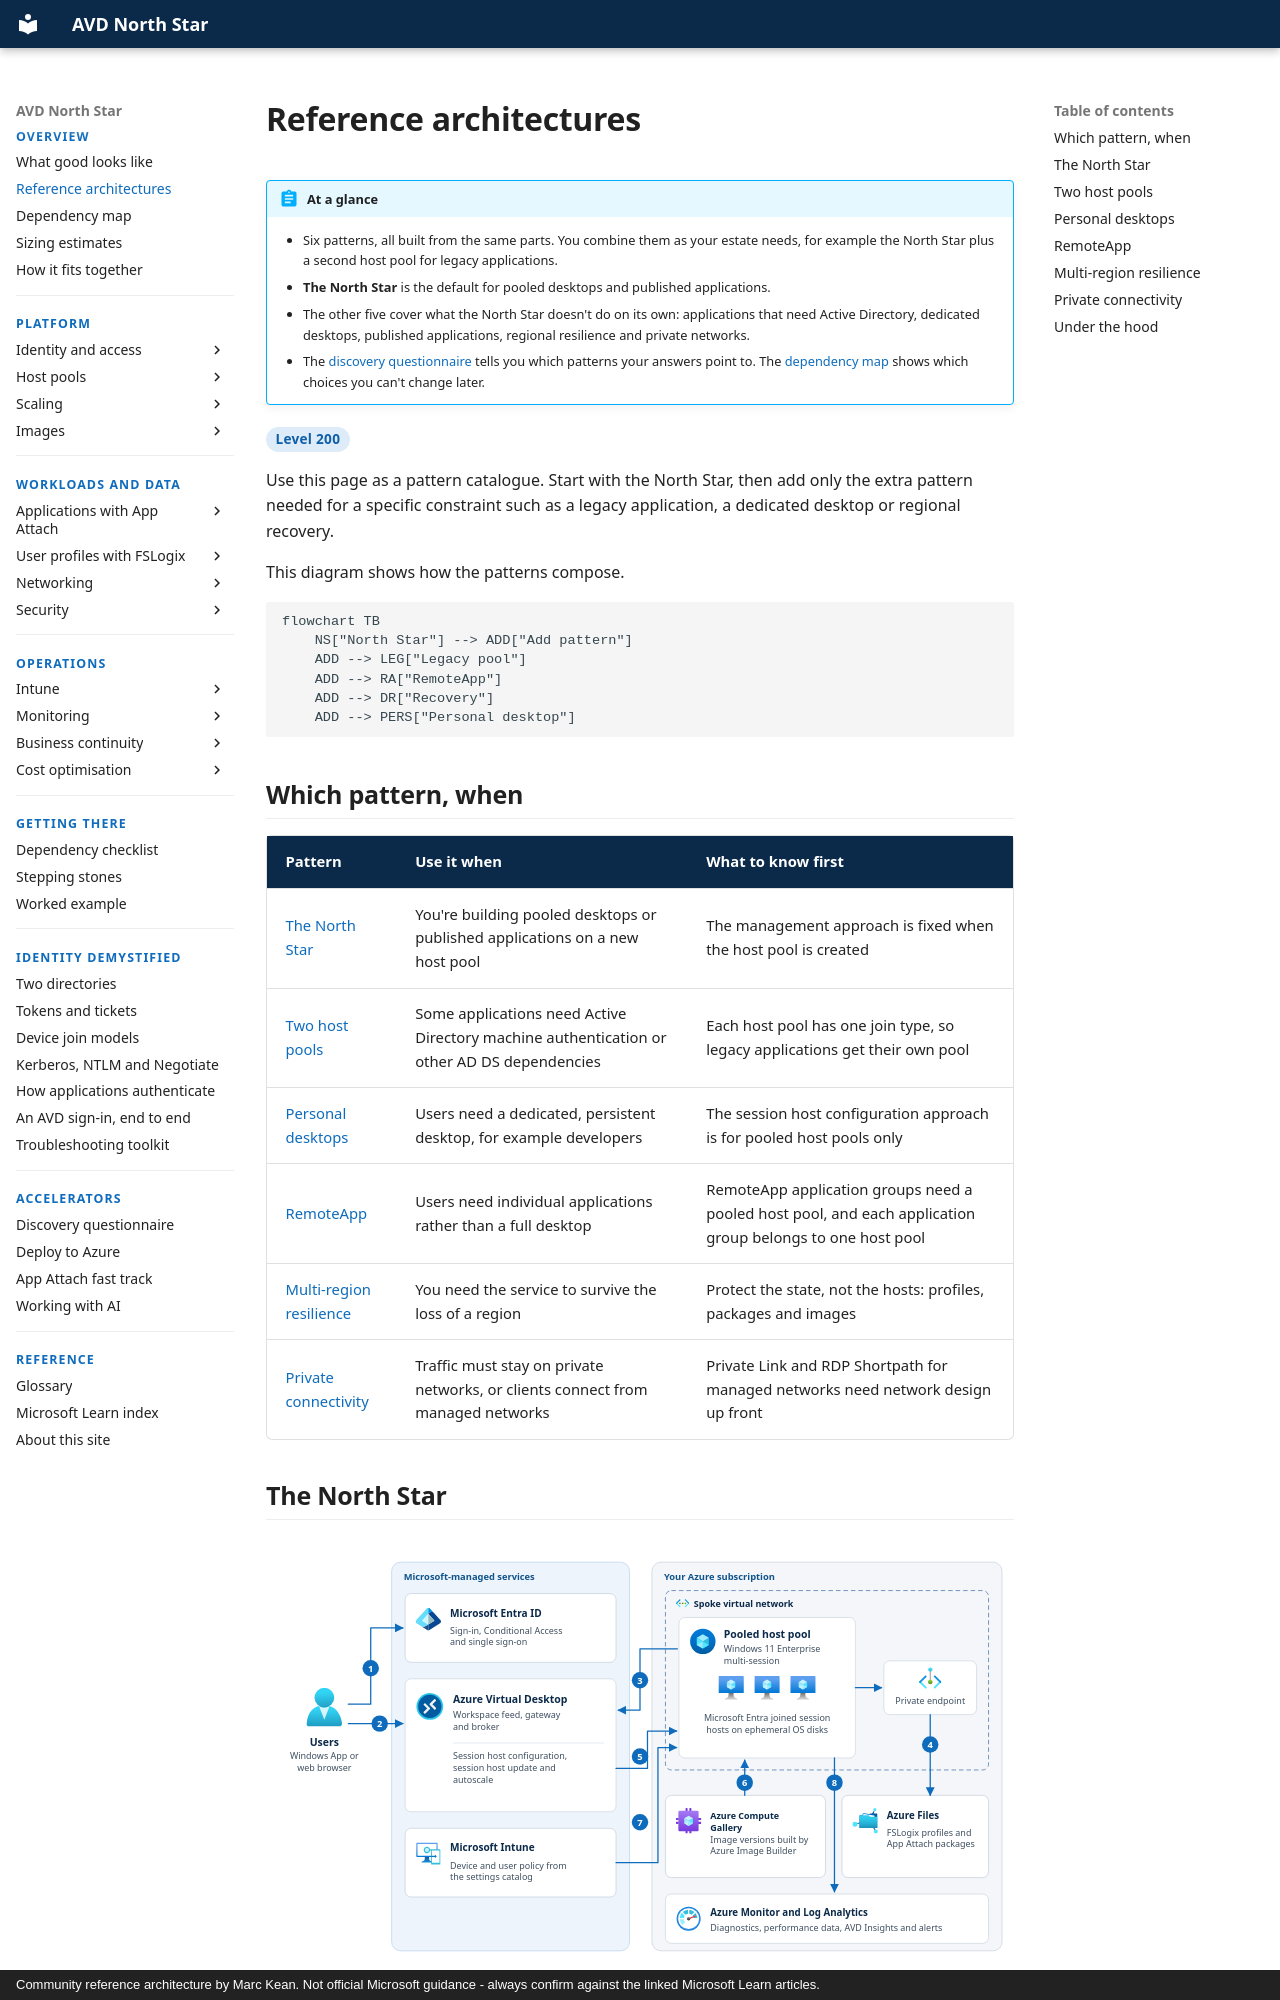

repository: marckean/AVD-Reference_Architecture · page: overview/reference-architectures/index.html · generator: mkdocs · copyright: Community reference architecture by Marc Kean. Not official Microsoft guidance - always confirm against the linked Microsoft Learn articles.

---
title: Reference architectures
description: The reference architecture patterns at a glance - the North Star, plus the patterns you combine with it - two host pools for legacy applications, personal desktops, RemoteApp, multi-region resilience and private connectivity.
---

# Reference architectures

!!! abstract "At a glance"
    - Six patterns, all built from the same parts. You combine them as your estate needs, for example the North Star plus a second host pool for legacy applications.
    - **The North Star** is the default for pooled desktops and published applications.
    - The other five cover what the North Star doesn't do on its own: applications that need Active Directory, dedicated desktops, published applications, regional resilience and private networks.
    - The [discovery questionnaire](../accelerators/discovery-questionnaire.md) tells you which patterns your answers point to. The [dependency map](dependency-map.md) shows which choices you can't change later.


<span class="level l200">Level 200</span>

Use this page as a pattern catalogue. Start with the North Star, then add only the extra pattern needed for a specific constraint such as a legacy application, a dedicated desktop or regional recovery.

This diagram shows how the patterns compose.

```mermaid
flowchart TB
    NS["North Star"] --> ADD["Add pattern"]
    ADD --> LEG["Legacy pool"]
    ADD --> RA["RemoteApp"]
    ADD --> DR["Recovery"]
    ADD --> PERS["Personal desktop"]
```

## Which pattern, when

| Pattern | Use it when | What to know first |
| --- | --- | --- |
| [The North Star](#the-north-star) | You're building pooled desktops or published applications on a new host pool | The management approach is fixed when the host pool is created |
| [Two host pools](#two-host-pools) | Some applications need Active Directory machine authentication or other AD DS dependencies | Each host pool has one join type, so legacy applications get their own pool |
| [Personal desktops](#personal-desktops) | Users need a dedicated, persistent desktop, for example developers | The session host configuration approach is for pooled host pools only |
| [RemoteApp](#remoteapp) | Users need individual applications rather than a full desktop | RemoteApp application groups need a pooled host pool, and each application group belongs to one host pool |
| [Multi-region resilience](#multi-region-resilience) | You need the service to survive the loss of a region | Protect the state, not the hosts: profiles, packages and images |
| [Private connectivity](#private-connectivity) | Traffic must stay on private networks, or clients connect from managed networks | Private Link and RDP Shortpath for managed networks need network design up front |
